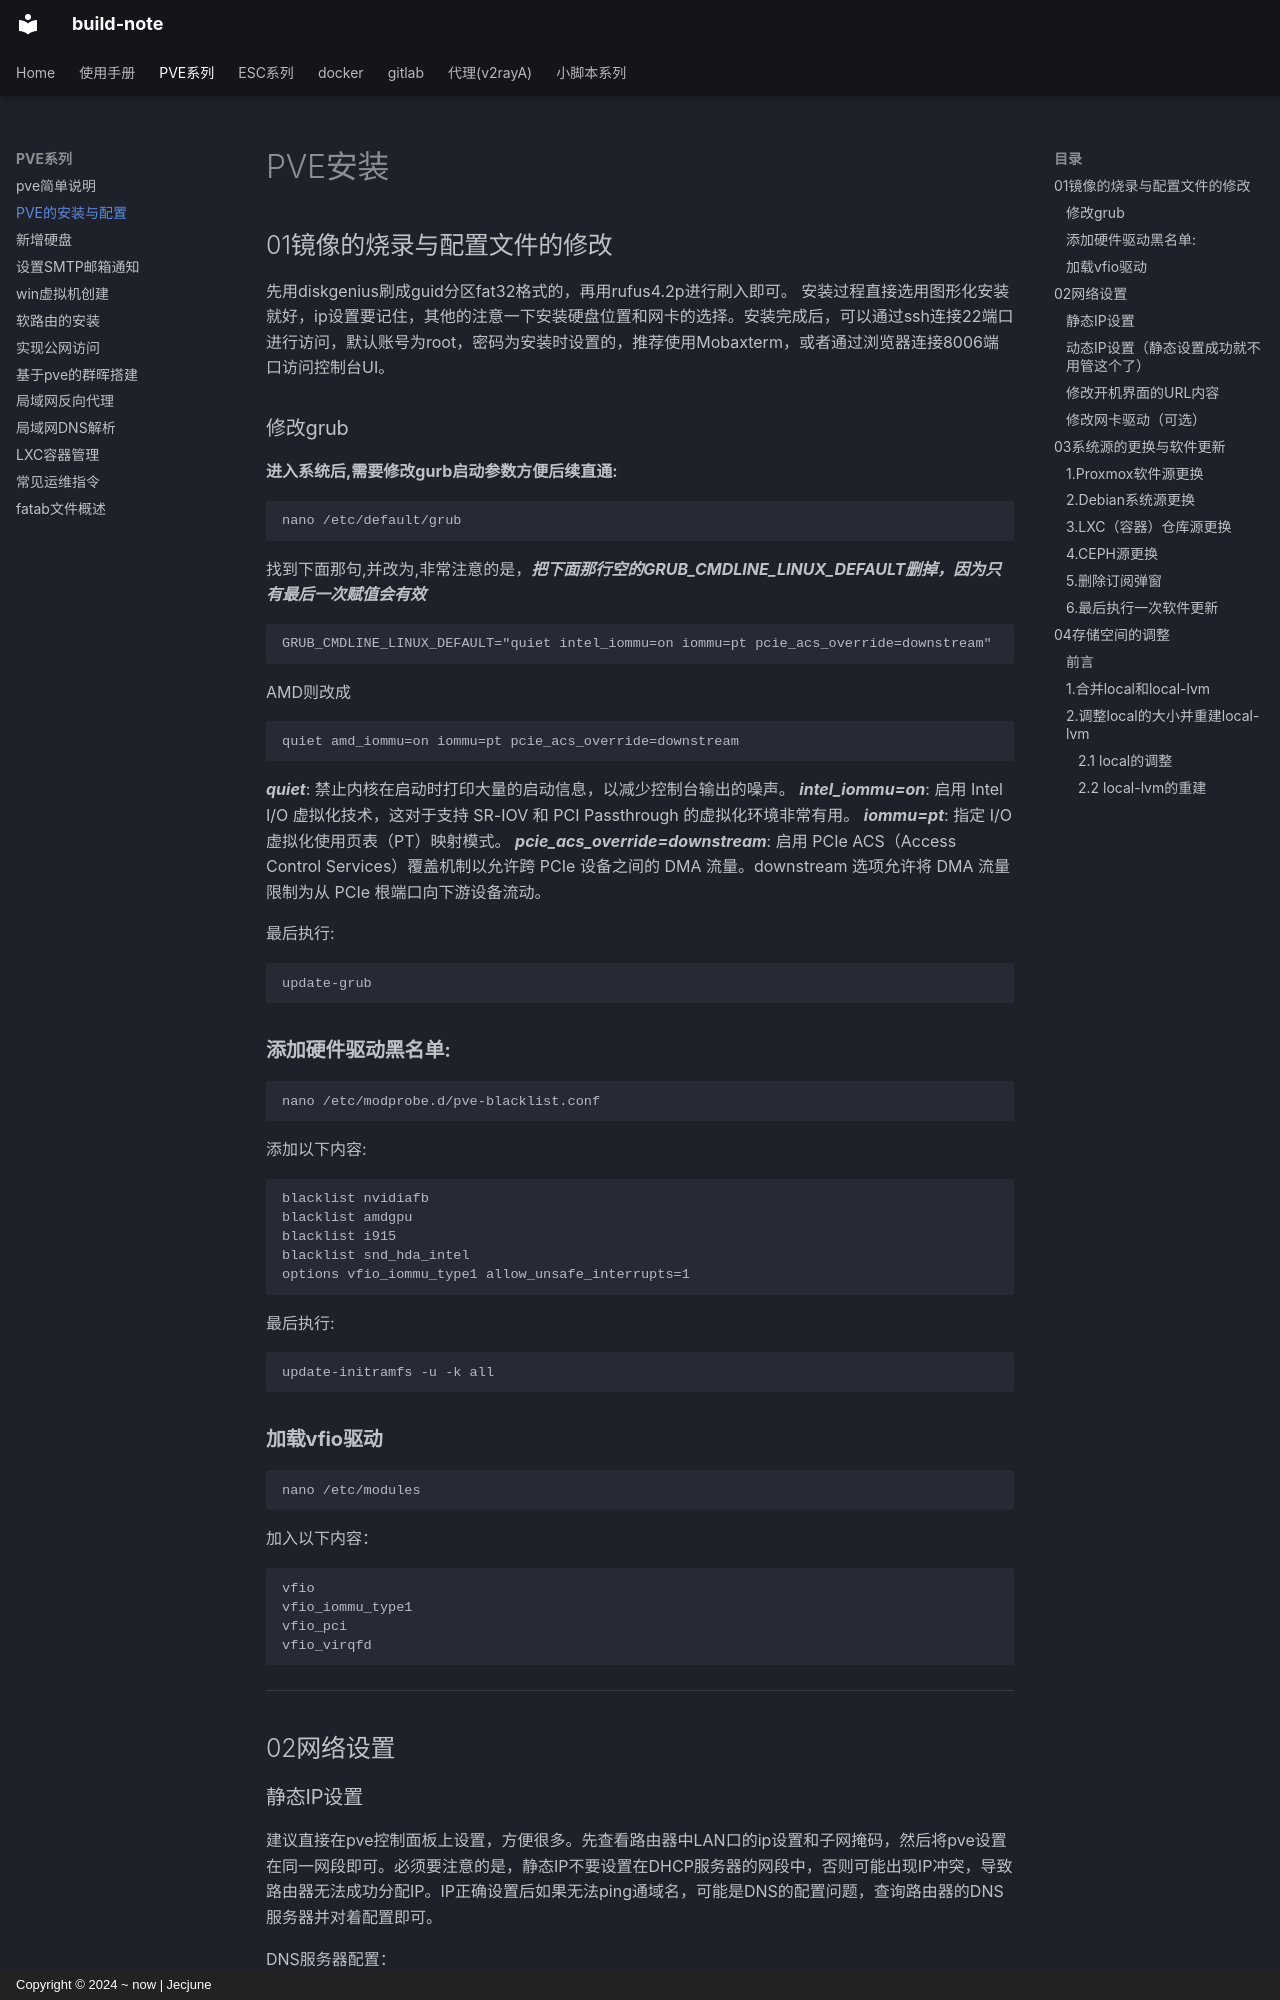

repository: Jecjune/build-note · page: pve/Usage/PVE安装/index.html · generator: mkdocs · copyright: Copyright © 2024 ~ now | Jecjune


# PVE安装
## 01镜像的烧录与配置文件的修改

先用diskgenius刷成guid分区fat32格式的，再用rufus4.2p进行刷入即可。
安装过程直接选用图形化安装就好，ip设置要记住，其他的注意一下安装硬盘位置和网卡的选择。安装完成后，可以通过ssh连接22端口进行访问，默认账号为root，密码为安装时设置的，推荐使用Mobaxterm，或者通过浏览器连接8006端口访问控制台UI。

### 修改grub
**进入系统后,需要修改gurb启动参数方便后续直通:**
```php
nano /etc/default/grub
```
找到下面那句,并改为,非常注意的是，***把下面那行空的GRUB_CMDLINE_LINUX_DEFAULT删掉，因为只有最后一次赋值会有效***
```
GRUB_CMDLINE_LINUX_DEFAULT="quiet intel_iommu=on iommu=pt pcie_acs_override=downstream"
```
AMD则改成
```
quiet amd_iommu=on iommu=pt pcie_acs_override=downstream
```

***quiet***: 禁止内核在启动时打印大量的启动信息，以减少控制台输出的噪声。
***intel_iommu=on***: 启用 Intel I/O 虚拟化技术，这对于支持 SR-IOV 和 PCI Passthrough 的虚拟化环境非常有用。
***iommu=pt***: 指定 I/O 虚拟化使用页表（PT）映射模式。
***pcie_acs_override=downstream***: 启用 PCIe ACS（Access Control Services）覆盖机制以允许跨 PCIe 设备之间的 DMA 流量。downstream 选项允许将 DMA 流量限制为从 PCIe 根端口向下游设备流动。

最后执行:
```php
update-grub
```
### **添加硬件驱动黑名单:**
```php
nano /etc/modprobe.d/pve-blacklist.conf
```
添加以下内容:
```
blacklist nvidiafb 
blacklist amdgpu 
blacklist i915 
blacklist snd_hda_intel 
options vfio_iommu_type1 allow_unsafe_interrupts=1
```
最后执行:
```php
update-initramfs -u -k all
```

### **加载vfio驱动**
```php
nano /etc/modules
```
加入以下内容：
```
vfio
vfio_iommu_type1
vfio_pci
vfio_virqfd
```



***
## 02网络设置
### 静态IP设置
建议直接在pve控制面板上设置，方便很多。先查看路由器中LAN口的ip设置和子网掩码，然后将pve设置在同一网段即可。必须要注意的是，静态IP不要设置在DHCP服务器的网段中，否则可能出现IP冲突，导致路由器无法成功分配IP。IP正确设置后如果无法ping通域名，可能是DNS的配置问题，查询路由器的DNS服务器并对着配置即可。

DNS服务器配置：
```php
nano /etc/network/interfaces
```
当存在远程连接时，可能IP的修改无法立即生效，可以通过重启网络服务（有时不行）或重启机器的方式加载新配置。
重启网络服务：
```php
service networking restart
```
